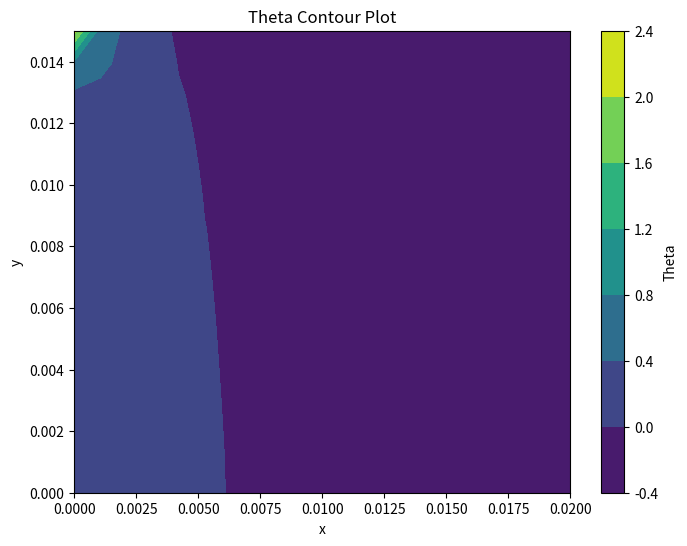

The script that saved this image:
# Import Libraries
import numpy as np
import matplotlib.pyplot as plt

# Set Properties
k = 20
th = 0.0005
a = 0.02
b = 0.015
T_h = 40
T_inf = 20
h_bar = 50

# Calculations
Bi = h_bar * th / (2 * k)

# Equations
def theta_to_T(theta):
    return theta * (T_h - T_inf) + T_inf

def theta(x, y, n_terms):
    G = 2 * h_bar / (k * th) * (T_h - T_inf)
    theta_sum = 0
    for i in range(n_terms):
        i_odd = i * 2 - 1
        lambda_i = np.pi * i_odd / (2 * a)
        C_i = 4 / (np.pi * i_odd * np.cosh(np.sqrt(lambda_i**2 + G) * b))
        theta_sum += C_i * np.cos(lambda_i * x) * np.cosh(np.sqrt(lambda_i**2 + G) * y)
    return theta_sum

def plot_contour(x_resolution=20, y_resolution=15, num_terms=30):
    # Make the grid and calculate theta
    x = np.linspace(0, a, x_resolution)
    y = np.linspace(0, b, y_resolution)
    X, Y = np.meshgrid(x, y)
    Z = theta(X, Y, num_terms)

    # Plot the contours
    plt.figure(figsize=(8, 6))
    plt.contourf(X, Y, Z, cmap='viridis')
    plt.colorbar(label="Theta")
    plt.xlabel("x")
    plt.ylabel("y")
    plt.title("Theta Contour Plot")
    plt.show()


# Calculate grid and make contour plot
plot_contour()

print(theta(a/2, b, 100))
